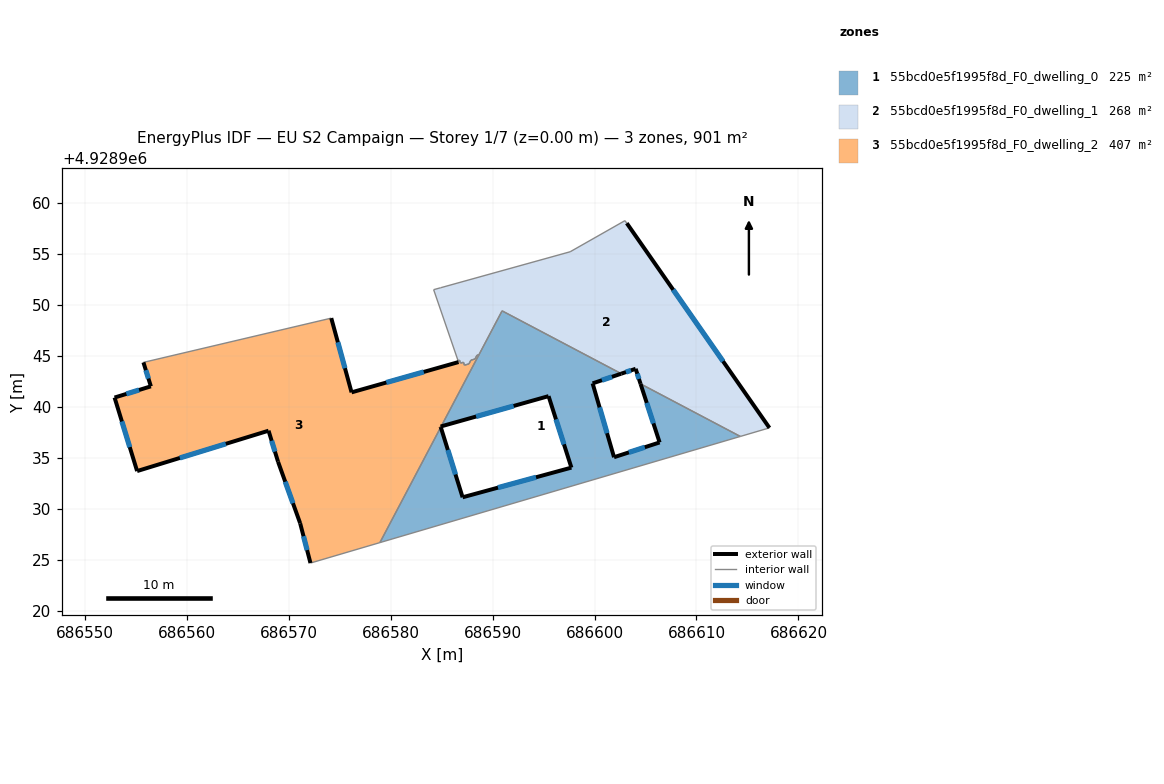
=== STOREY PLAN SPEC (per zone: floor XY polygon, exterior-wall plan segments, windows/doors) ===
zone 1: 55bcd0e5f1995f8d_F0_dwelling_0  (225.2 m²)
  floor: (686604.51, 4928942.25) (686614.30, 4928937.10) (686578.95, 4928926.69) (686584.92, 4928938.01) (686587.06, 4928931.13) (686597.73, 4928934.04) (686595.49, 4928941.05) (686584.96, 4928938.09) (686590.94, 4928949.41) (686602.62, 4928943.25) (686599.81, 4928942.30) (686601.91, 4928935.06) (686606.38, 4928936.51)
  exterior wall: (686597.73, 4928934.04) – (686587.06, 4928931.13)  [11.1 m]
    window: (686594.26, 4928933.09) – (686590.53, 4928932.08)  [4.1 m²]
  exterior wall: (686595.49, 4928941.05) – (686597.73, 4928934.04)  [7.4 m]
    window: (686596.22, 4928938.77) – (686597.01, 4928936.32)  [2.7 m²]
  exterior wall: (686584.96, 4928938.09) – (686595.49, 4928941.05)  [10.9 m]
    window: (686588.39, 4928939.05) – (686592.07, 4928940.09)  [4.0 m²]
  exterior wall: (686599.81, 4928942.30) – (686602.62, 4928943.25)  [3.0 m]
    window: (686600.73, 4928942.61) – (686601.71, 4928942.94)  [1.1 m²]
  exterior wall: (686601.91, 4928935.06) – (686599.81, 4928942.30)  [7.5 m]
    window: (686601.23, 4928937.41) – (686600.50, 4928939.95)  [2.8 m²]
  exterior wall: (686606.38, 4928936.51) – (686601.91, 4928935.06)  [4.7 m]
    window: (686604.93, 4928936.04) – (686603.37, 4928935.53)  [1.7 m²]
  exterior wall: (686604.51, 4928942.25) – (686606.38, 4928936.51)  [6.0 m]
    window: (686605.12, 4928940.39) – (686605.78, 4928938.38)  [2.2 m²]
  exterior wall: (686587.06, 4928931.13) – (686584.92, 4928938.01)  [7.2 m]
    window: (686586.37, 4928933.37) – (686585.62, 4928935.77)  [2.6 m²]
  interior walls: 6
zone 2: 55bcd0e5f1995f8d_F0_dwelling_1  (268.5 m²)
  floor: (686603.16, 4928958.01) (686617.15, 4928937.94) (686614.30, 4928937.10) (686604.51, 4928942.25) (686604.03, 4928943.73) (686602.62, 4928943.25) (686590.94, 4928949.41) (686588.67, 4928945.11) (686588.47, 4928945.05) (686588.28, 4928944.69) (686587.88, 4928944.58) (686587.69, 4928944.21) (686587.24, 4928944.09) (686587.15, 4928944.37) (686586.86, 4928944.29) (686586.76, 4928944.57) (686586.62, 4928944.53) (686584.22, 4928951.49) (686584.92, 4928951.68) (686597.61, 4928955.21) (686602.98, 4928958.26)
  exterior wall: (686604.03, 4928943.73) – (686604.51, 4928942.25)  [1.6 m]
    window: (686604.19, 4928943.25) – (686604.36, 4928942.73)  [0.6 m²]
  exterior wall: (686602.62, 4928943.25) – (686604.03, 4928943.73)  [1.5 m]
    window: (686603.08, 4928943.41) – (686603.58, 4928943.57)  [0.5 m²]
  exterior wall: (686617.15, 4928937.94) – (686603.16, 4928958.01)  [24.5 m]
    window: (686612.60, 4928944.47) – (686607.71, 4928951.48)  [9.0 m²]
  interior walls: 18
zone 3: 55bcd0e5f1995f8d_F0_dwelling_2  (407.0 m²)
  floor: (686588.67, 4928945.11) (686584.96, 4928938.09) (686584.91, 4928938.07) (686584.92, 4928938.01) (686578.95, 4928926.69) (686572.15, 4928924.68) (686571.14, 4928928.58) (686568.96, 4928934.62) (686568.04, 4928937.66) (686555.15, 4928933.70) (686552.94, 4928940.91) (686556.49, 4928942.01) (686555.77, 4928944.36) (686574.19, 4928948.70) (686576.18, 4928941.42) (686586.67, 4928944.39) (686586.62, 4928944.53) (686586.76, 4928944.57) (686586.86, 4928944.29) (686587.15, 4928944.37) (686587.24, 4928944.09) (686587.69, 4928944.21) (686587.88, 4928944.58) (686588.28, 4928944.69) (686588.47, 4928945.05)
  exterior wall: (686584.91, 4928938.07) – (686584.96, 4928938.09)  [0.1 m]
  exterior wall: (686584.92, 4928938.01) – (686584.91, 4928938.07)  [0.1 m]
  exterior wall: (686571.14, 4928928.58) – (686572.15, 4928924.68)  [4.0 m]
    window: (686571.46, 4928927.31) – (686571.82, 4928925.95)  [1.5 m²]
  exterior wall: (686568.96, 4928934.62) – (686571.14, 4928928.58)  [6.4 m]
    window: (686569.67, 4928932.66) – (686570.43, 4928930.54)  [2.4 m²]
  exterior wall: (686568.04, 4928937.66) – (686568.96, 4928934.62)  [3.2 m]
    window: (686568.34, 4928936.67) – (686568.66, 4928935.61)  [1.2 m²]
  exterior wall: (686555.15, 4928933.70) – (686568.04, 4928937.66)  [13.5 m]
    window: (686559.34, 4928934.99) – (686563.84, 4928936.37)  [4.9 m²]
  exterior wall: (686552.94, 4928940.91) – (686555.15, 4928933.70)  [7.5 m]
    window: (686553.65, 4928938.57) – (686554.43, 4928936.05)  [2.8 m²]
  exterior wall: (686556.49, 4928942.01) – (686552.94, 4928940.91)  [3.7 m]
    window: (686555.34, 4928941.65) – (686554.09, 4928941.27)  [1.4 m²]
  exterior wall: (686555.77, 4928944.36) – (686556.49, 4928942.01)  [2.5 m]
    window: (686556.00, 4928943.60) – (686556.26, 4928942.77)  [0.9 m²]
  exterior wall: (686576.18, 4928941.42) – (686574.19, 4928948.70)  [7.5 m]
    window: (686575.53, 4928943.79) – (686574.83, 4928946.33)  [2.8 m²]
  exterior wall: (686586.67, 4928944.39) – (686576.18, 4928941.42)  [10.9 m]
    window: (686583.25, 4928943.42) – (686579.59, 4928942.39)  [4.0 m²]
  interior walls: 14

=== DERIVED (storey summary) ===
Building: EU S2 Campaign
Storey: 1 of 7  (floor level z = 0.00 m)
Storey gross floor area: 900.6 m²
Zones on this storey: 3
  - 55bcd0e5f1995f8d_F0_dwelling_0: floor 225.2 m²; exterior wall 57.8 m (173.4 m²); 8 window(s) 21.2 m²; WWR 12.2%
  - 55bcd0e5f1995f8d_F0_dwelling_1: floor 268.5 m²; exterior wall 27.5 m (82.5 m²); 3 window(s) 10.1 m²; WWR 12.2%
  - 55bcd0e5f1995f8d_F0_dwelling_2: floor 407.0 m²; exterior wall 59.4 m (178.2 m²); 9 window(s) 21.7 m²; WWR 12.2%
Zone adjacency (shared interzone walls):
  - 55bcd0e5f1995f8d_F0_dwelling_0 ↔ 55bcd0e5f1995f8d_F0_dwelling_1
  - 55bcd0e5f1995f8d_F0_dwelling_0 ↔ 55bcd0e5f1995f8d_F0_dwelling_2
  - 55bcd0e5f1995f8d_F0_dwelling_1 ↔ 55bcd0e5f1995f8d_F0_dwelling_2